Run: headless pygame with SDL's dummy video driver; simulated clock (each Clock.tick advances the game by its frame time, no real sleeping); random seed 0; keys injected as events and as key.get_pressed() state; no mouse input.
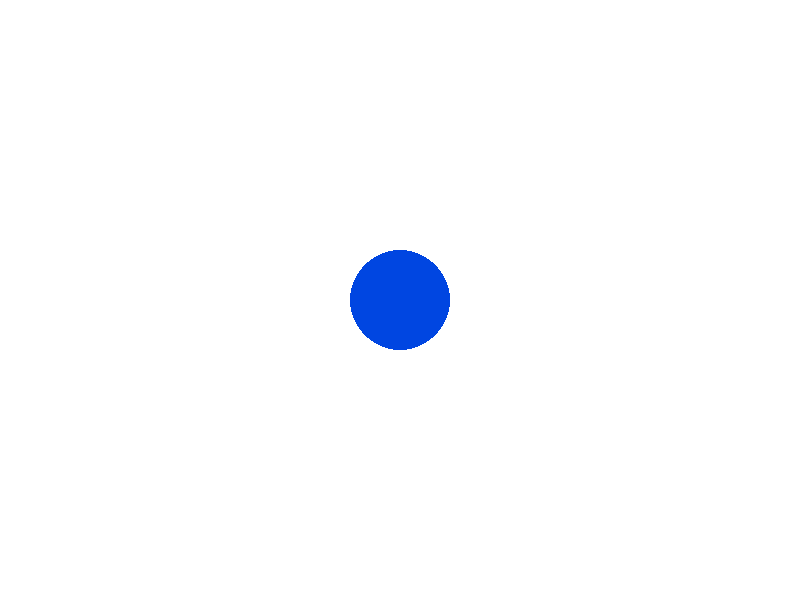
Frame 1 of 4 · flips 1–60 · no input
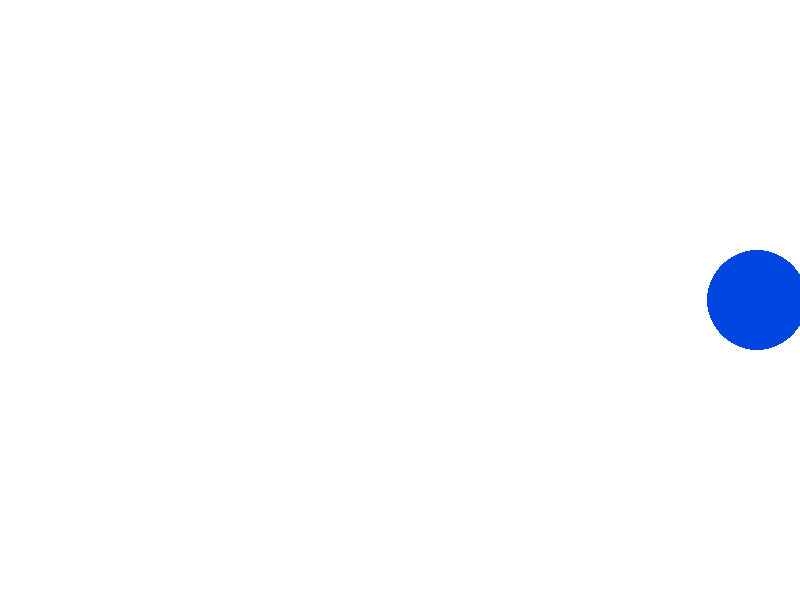
Frame 2 of 4 · flips 61–180 · tapped SPACE, RETURN · held RIGHT (→), D
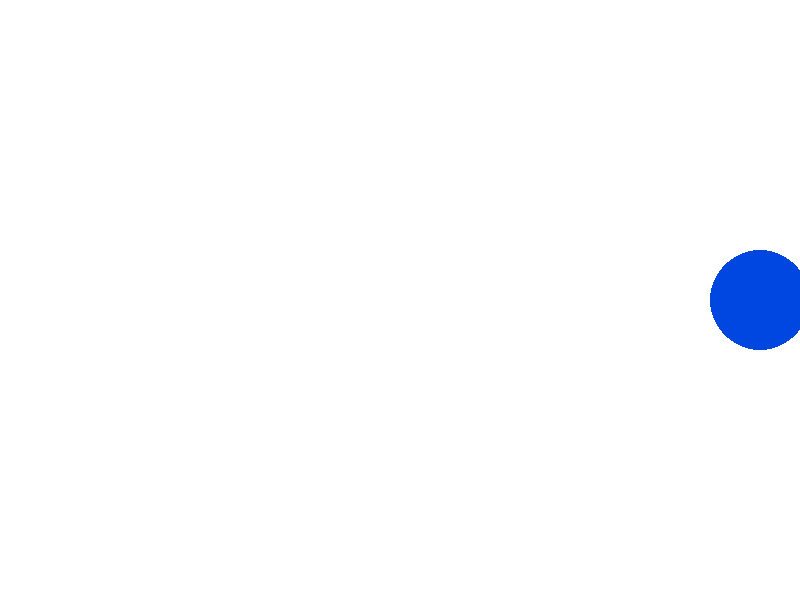
Frame 3 of 4 · flips 181–300 · held DOWN (↓), S
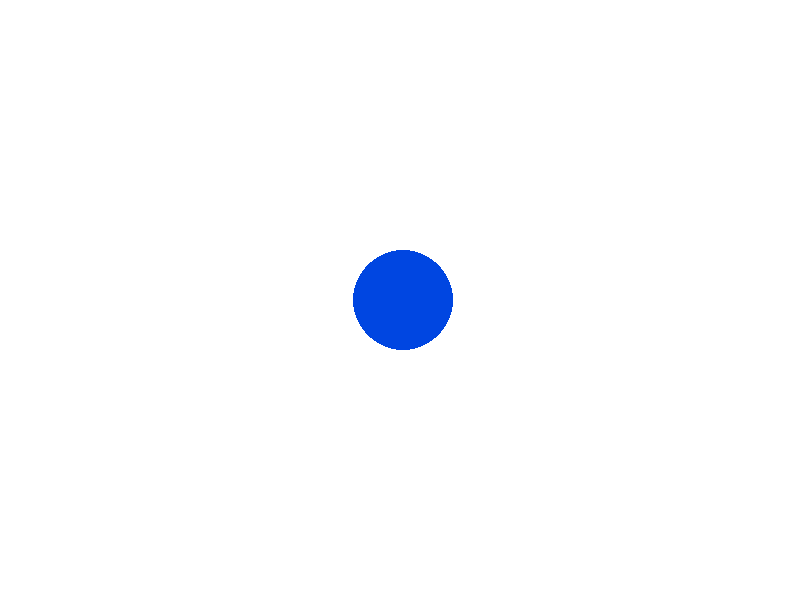
Frame 4 of 4 · flips 301–420 · held LEFT (←), A, UP (↑), W

The pygame program that drew these frames:

import pygame
import sys

pygame.init()
sc=pygame.display.set_mode((800,600))
clock=pygame.time.Clock()

x=400
y=300
r=50

STOP='stop'
LEFT='left'
RIGHT='right'

motion=STOP

while True:
    
    for i in pygame.event.get():
        if i.type==pygame.QUIT:
            pygame.quit()
            sys.exit()
        elif i.type==pygame.KEYDOWN:
            if i.key==pygame.K_LEFT:
                motion=LEFT
            elif i.key==pygame.K_RIGHT:
                motion=RIGHT
        elif i.type==pygame.KEYUP:
            if i.key in [pygame.K_LEFT,pygame.K_RIGHT]:
                motion=STOP

    sc.fill((255,255,255))
    pygame.draw.circle(sc,(0,70,225),(x,y),r)
    pygame.display.update()

    if motion==LEFT:
        x-=3
    elif motion==RIGHT:
        x+=3

    clock.tick(30)
